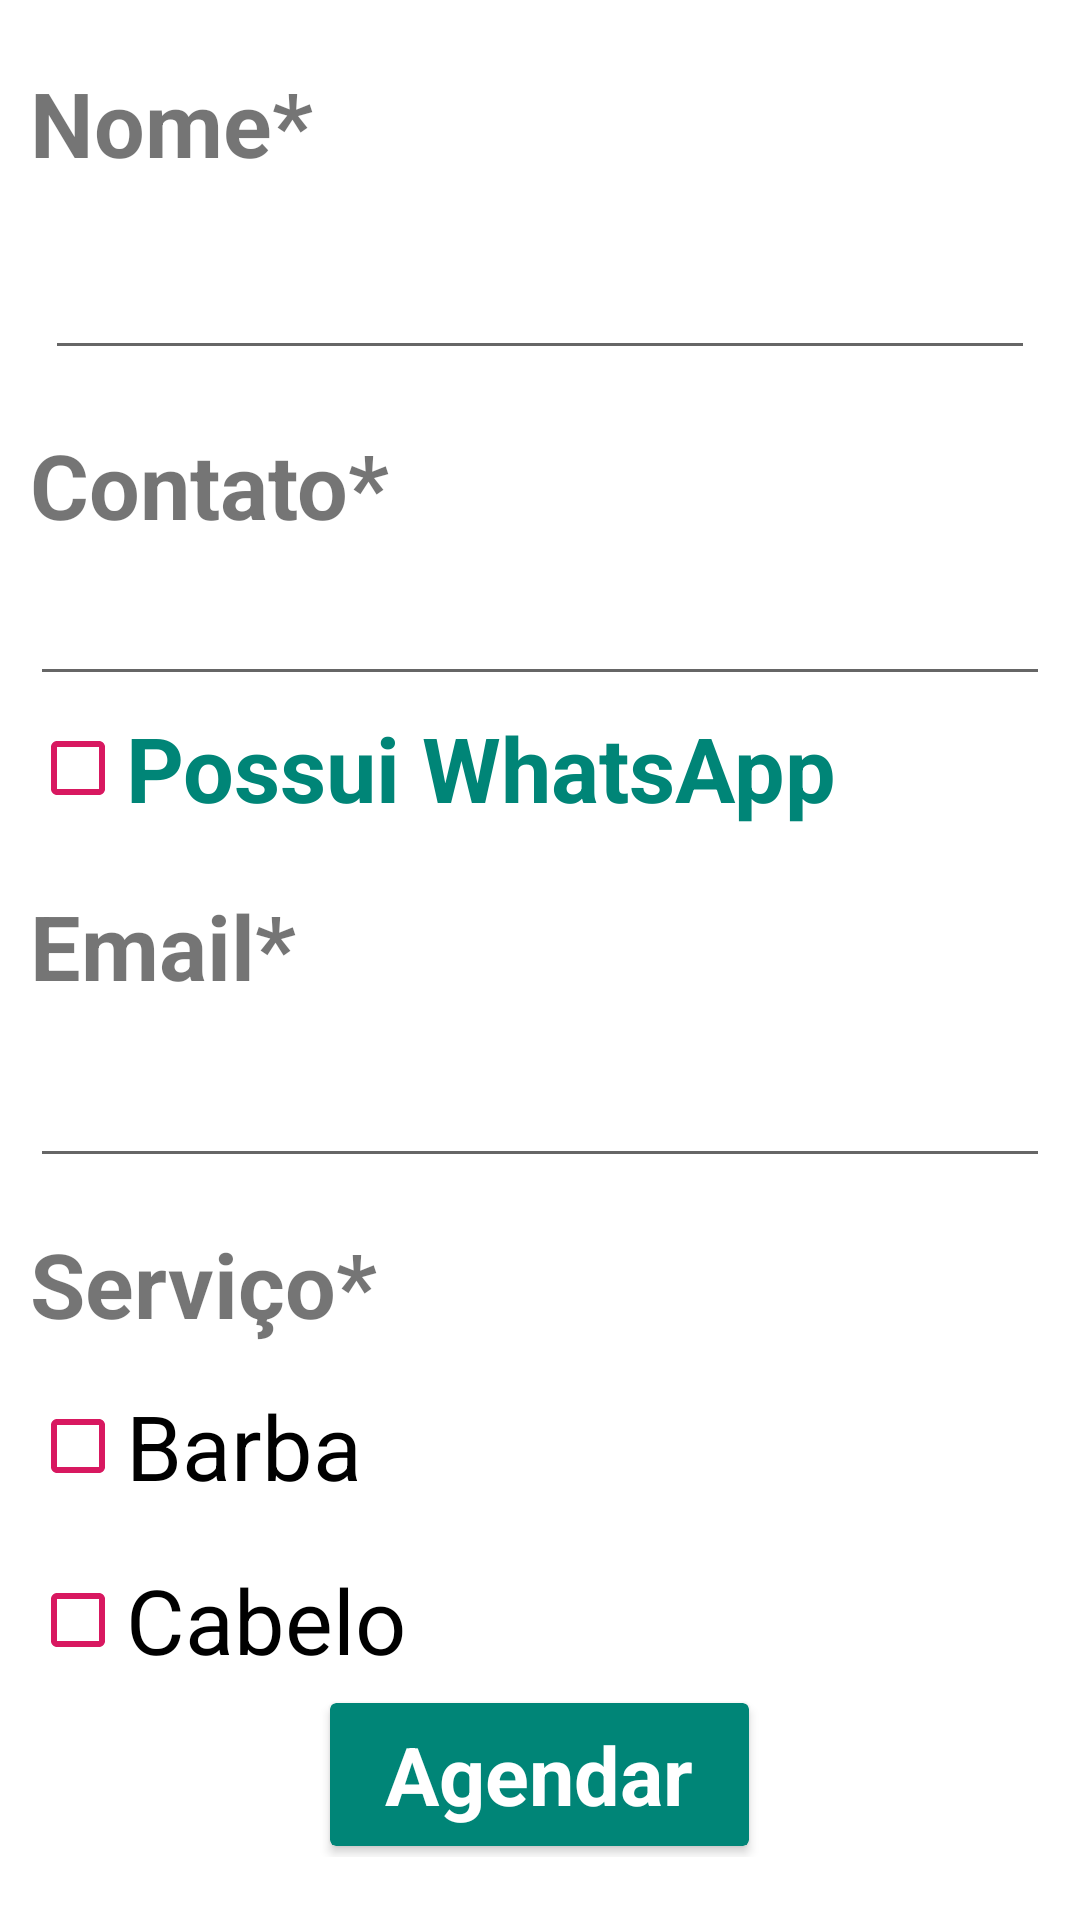

Write the Android layout XML for this screen, with the resource values it uses.
<!-- AndroidManifest.xml: application theme Theme.ServicosAgendaAdministrador -->
<!-- res/layout/activity_agendamento_servico.xml -->
<?xml version="1.0" encoding="utf-8"?>
<LinearLayout xmlns:android="http://schemas.android.com/apk/res/android"
        xmlns:app="http://schemas.android.com/apk/res-auto"
        xmlns:tools="http://schemas.android.com/tools"
        android:layout_width="match_parent"
        android:layout_height="match_parent"
        android:layout_gravity="center"
        android:gravity="center"
        android:orientation="vertical"
        tools:context=".activity.AgendamentoServicoActivity">

        <ScrollView
            android:layout_width="match_parent"
            android:layout_height="wrap_content" >

            <LinearLayout
                android:layout_width="match_parent"
                android:layout_height="match_parent"
                android:padding="10dp"
                android:orientation="vertical" >

                    <TextView
                        android:layout_width="wrap_content"
                        android:layout_height="wrap_content"
                        android:text="Nome* "
                        android:textSize="30sp"
                        android:textStyle="bold" />

                    <EditText android:id="@+id/edTxt_Agendamento_Nome"
                        android:layout_width="match_parent"
                        android:layout_height="wrap_content"
                        android:layout_margin="5dp"
                        android:textSize="30sp" />

                    <TextView
                        android:layout_width="wrap_content"
                        android:layout_height="wrap_content"
                        android:layout_marginTop="13dp"
                        android:text="Contato* "
                        android:textSize="30sp"
                        android:textStyle="bold" />

                    <EditText android:id="@+id/editTxt_AgendamentoServico_Numero"
                        android:layout_width="match_parent"
                        android:layout_height="wrap_content"
                        android:padding="5dp"
                        android:textSize="30sp"
                        android:textStyle="bold" />

                    <CheckBox android:id="@+id/checkbox_AgendamentoServico_WhatsApp"
                        android:layout_width="wrap_content"
                        android:layout_height="wrap_content"
                        android:text="Possui WhatsApp"
                        android:textSize="30sp"
                        android:textStyle="bold"
                        android:textColor="@color/colorPrimary"
                        android:buttonTint="@color/colorAccent" />

                    <TextView
                        android:layout_width="wrap_content"
                        android:layout_height="wrap_content"
                        android:layout_marginTop="15dp"
                        android:text="Email*"
                        android:textSize="30sp"
                        android:textStyle="bold" />

                    <EditText android:id="@+id/editTxt_AgendamentoServico_Email"
                        android:layout_width="match_parent"
                        android:layout_height="wrap_content"
                        android:textSize="30sp"
                        android:textStyle="bold" />

                    <TextView
                        android:layout_width="wrap_content"
                        android:layout_height="wrap_content"
                        android:layout_marginTop="15dp"
                        android:text="Serviço*"
                        android:textSize="30sp"
                        android:textStyle="bold" />

                    <CheckBox android:id="@+id/checkbox_AgendamentoServico_Barba"
                        android:layout_width="wrap_content"
                        android:layout_height="wrap_content"
                        android:layout_marginTop="10dp"
                        android:text="Barba"
                        android:textSize="30sp"
                        android:shadowColor="@color/colorPrimary"
                        android:buttonTint="@color/colorAccent" />

                    <CheckBox android:id="@+id/checkbox_AgendamentoServico_Cabelo"
                        android:layout_width="wrap_content"
                        android:layout_height="wrap_content"
                        android:layout_marginTop="10dp"
                        android:text="Cabelo"
                        android:textSize="30sp"
                        android:shadowColor="@color/colorPrimary"
                        android:buttonTint="@color/colorAccent" />

                    <androidx.cardview.widget.CardView
                        android:id="@+id/cardView_AgendamentoServico_Agendar"
                        android:layout_width="145dp"
                        android:layout_height="55dp"
                        android:layout_gravity="center"
                        app:cardBackgroundColor="@color/colorPrimary"
                        app:cardCornerRadius="2dp"
                        app:cardElevation="2dp"
                        app:cardUseCompatPadding="true"
                        android:foreground="?attr/selectableItemBackground"
                        android:background="@color/colorPrimary" >

                            <TextView
                                android:layout_width="match_parent"
                                android:layout_height="wrap_content"
                                android:layout_gravity="center"
                                android:text="Agendar"
                                android:textColor="@color/white"
                                android:textSize="27sp"
                                android:textStyle="bold"
                                android:textAlignment="center" />

                    </androidx.cardview.widget.CardView>
           </LinearLayout>
        </ScrollView>
</LinearLayout>
<!-- resources referenced by this layout -->
<resources>
  <color name="colorAccent">#D81860</color>
  <color name="colorPrimary">#008577</color>
  <color name="white">#FFFFFFFF</color>
  <style name="Theme.ServicosAgendaAdministrador" parent="Theme.MaterialComponents.DayNight.DarkActionBar">
          
          <item name="colorPrimary">@color/purple_500</item>
          <item name="colorPrimaryVariant">@color/purple_700</item>
          <item name="colorOnPrimary">@color/white</item>
          
          <item name="colorSecondary">@color/teal_200</item>
          <item name="colorSecondaryVariant">@color/teal_700</item>
          <item name="colorOnSecondary">@color/black</item>
          
          <item name="android:statusBarColor">?attr/colorPrimaryVariant</item>
          
      </style>
  <color name="purple_500">#FF6200EE</color>
  <color name="purple_700">#FF3700B3</color>
  <color name="teal_200">#FF03DAC5</color>
  <color name="teal_700">#FF018786</color>
  <color name="black">#FF000000</color>
</resources>
